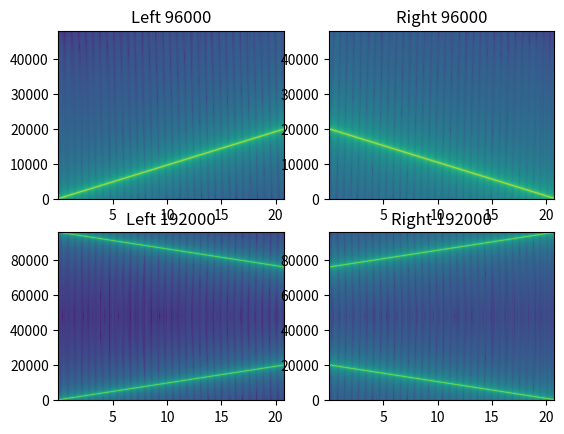
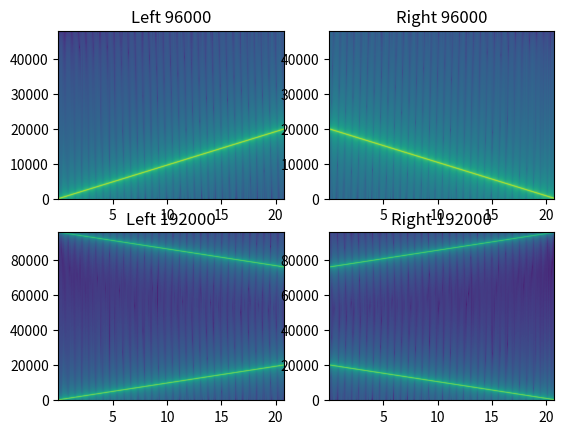
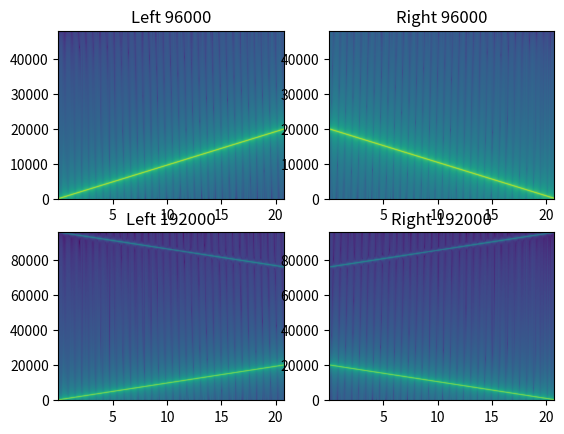

These charts were generated, in order, by the following Python code:
#!/usr/bin/env python

import numpy as np
import scipy.signal as signal
from matplotlib import pyplot

SampleRate = 96000
Samples = 2000000
FreqMax = 20000

def plot_me(signal, i, imax, MySampleRate = SampleRate, NFFT = 8192, noverlap = 1024):
  a = pyplot.subplot(imax, 2, 2 * i + 1)
  pyplot.title("Left %i" % MySampleRate)
  pyplot.specgram(signal[0], NFFT = NFFT, Fs = MySampleRate, noverlap = noverlap )
  a = pyplot.subplot(imax, 2, 2 * (i + 1))
  pyplot.title("Right %i" % MySampleRate)
  pyplot.specgram(signal[1], NFFT = NFFT, Fs = MySampleRate, noverlap = noverlap )

def oversample2_zeropad(signal):
  over = np.zeros((signal.shape[0], signal.shape[1] * 2))
  over[:,::2] = signal
  return over

def oversample2_signalpad(signal):
  over = np.zeros((signal.shape[0], signal.shape[1] * 2))
  over[:,::2] = signal
  over[:,1::2] = signal
  return over

def oversample2_6point_5_order(signal):
  signal_ex = np.hstack((np.zeros((signal.shape[0], 2)), signal, np.zeros((signal.shape[0], 3))))[:,:,None]

  even1 = signal_ex[:,2:-3] + signal_ex[:,3:-2]
  even2 = signal_ex[:,1:-4] + signal_ex[:,4:-1]
  even3 = signal_ex[:,0:-5] + signal_ex[:,5:]
  odd1 = signal_ex[:,3:-2] - signal_ex[:,2:-3]
  odd2 = signal_ex[:,4:-1] - signal_ex[:,1:-4]
  odd3 = signal_ex[:,5:] - signal_ex[:,0:-5]
  
  c0 = even1 * 0.40513396007145713 + even2 * 0.09251794438424393 + even3 * 0.00234806603570670
  c1 = odd1 * 0.28342806338906690 + odd2 * 0.21703277024054901 + odd3 * 0.01309294748731515
  c2 = -even1 * 0.191337682540351941 + even2 * 0.16187844487943592 + even3 * 0.02946017143111912
  c3 = -odd1 * 0.16471626390554542 - odd2 * 0.00154547203542499 + odd3 * 0.03399271444851909
  c4 = even1 * 0.03845798729588149 - even2 * 0.05712936104242644 + even3 * 0.01866750929921070
  c5 = odd1 * 0.04317950185225609 - odd2 * 0.01802814255926417 + odd3 * 0.00152170021558204

  z = np.array((-1./2, 0), dtype = np.float32)[None,None,:]
  
  return (((((c5 * z + c4) * z + c3) * z + c2) * z + c1) * z + c0).reshape(2, -1)

if __name__ == "__main__":
  t = np.arange(Samples, dtype=np.float64) / SampleRate
  input1 = np.sin(np.pi * (SampleRate * FreqMax / Samples * (t + .1)) * t)
  input2 = input1[::-1].flatten()

  signal = np.array((input1, input2))

  plot_me(signal, 0, 2)
  plot_me(oversample2_zeropad(signal), 1, 2, MySampleRate = 2 * SampleRate, NFFT = 8192 * 2, noverlap = 1024 * 2)

  pyplot.figure()
  plot_me(signal, 0, 2)
  plot_me(oversample2_signalpad(signal), 1, 2, MySampleRate = 2 * SampleRate, NFFT = 8192 * 2, noverlap = 1024 * 2)

  pyplot.figure()
  plot_me(signal, 0, 2)
  plot_me(oversample2_6point_5_order(signal), 1, 2, MySampleRate = 2 * SampleRate, NFFT = 8192 * 2, noverlap = 1024 * 2)

  pyplot.show()
